6-way image classification set "dataset" from GitHub (JuanFe202122431/Miniproyecto3); label vocabulary: odocoileus hemionus, otospermophilus beecheyi, otospermophilus variegatus, phoca vitulina, sciurus niger, sylvilagus audubonii.

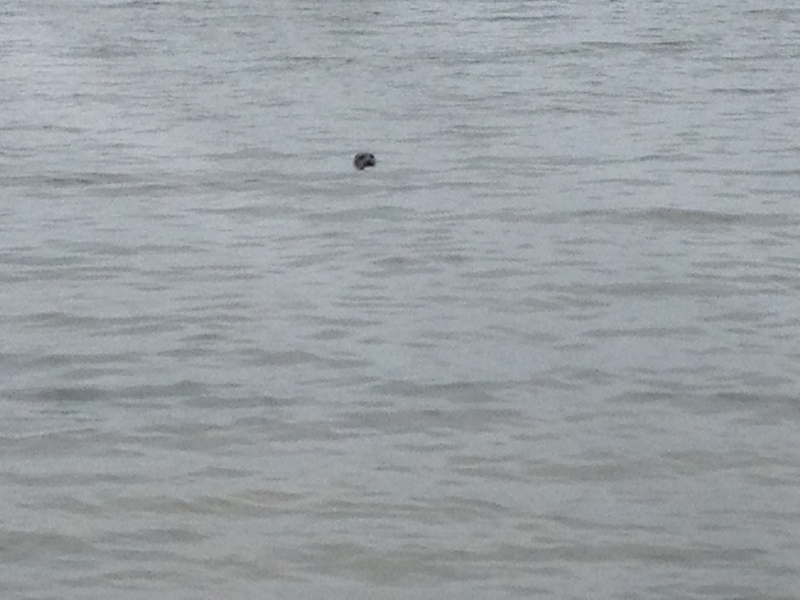
Label: phoca vitulina

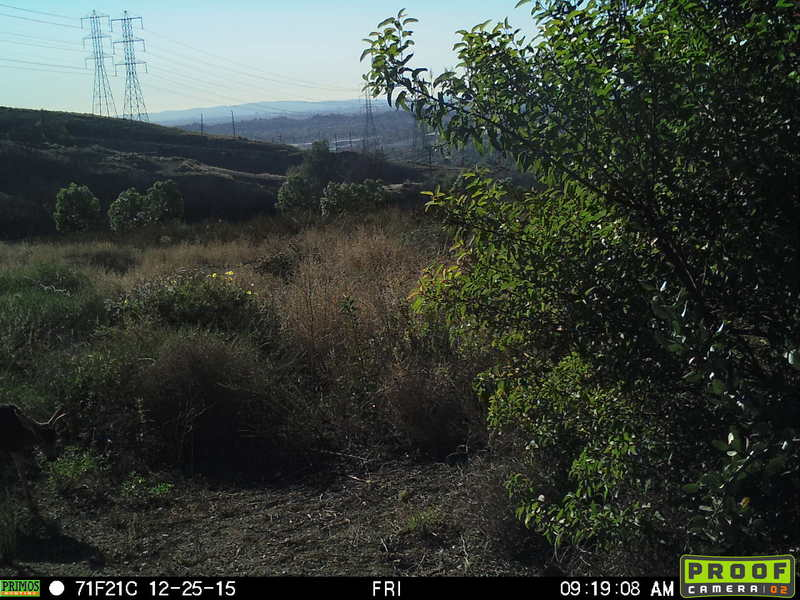
Label: odocoileus hemionus

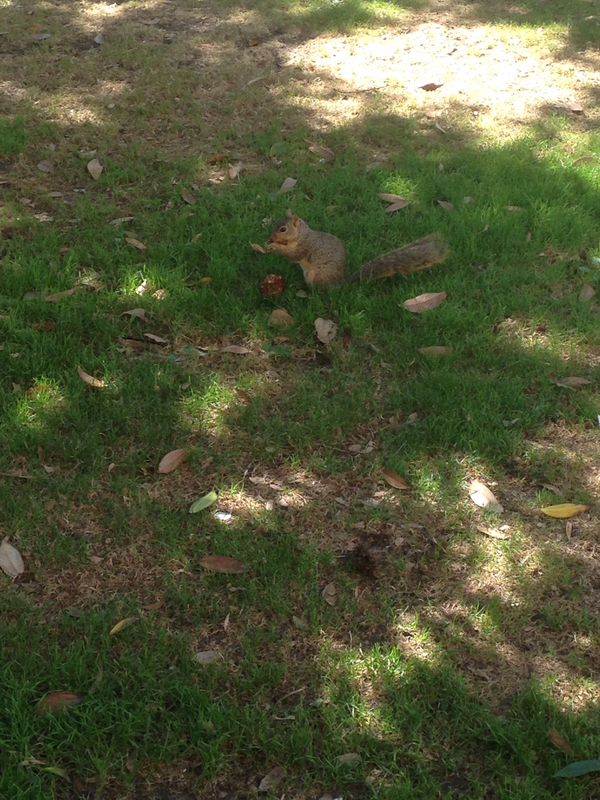
Label: sciurus niger

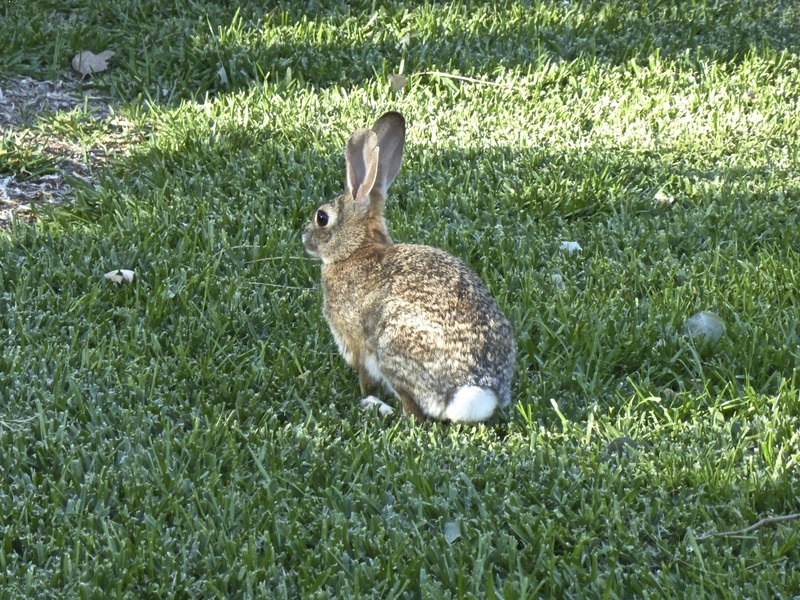
Label: sylvilagus audubonii

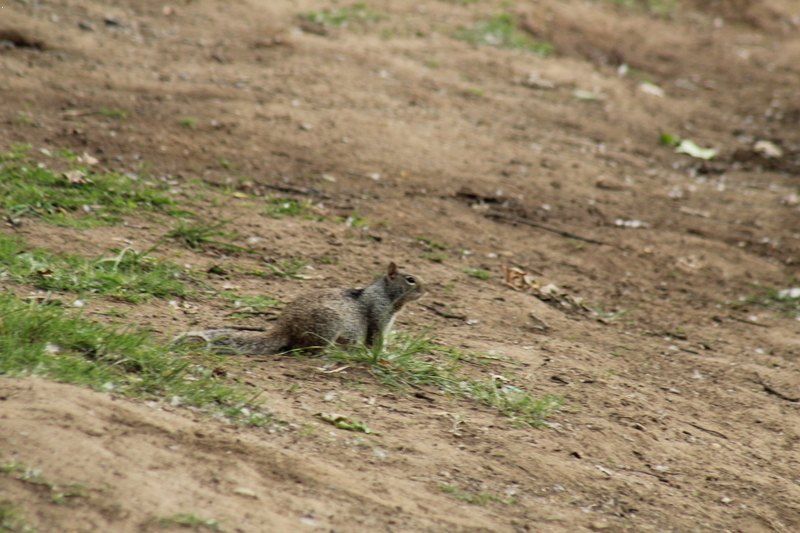
Label: otospermophilus beecheyi

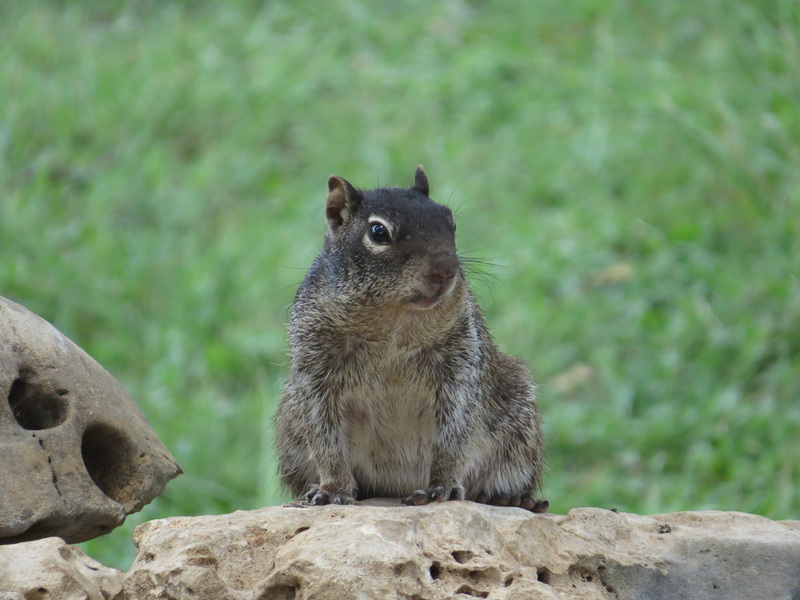
Label: otospermophilus variegatus
